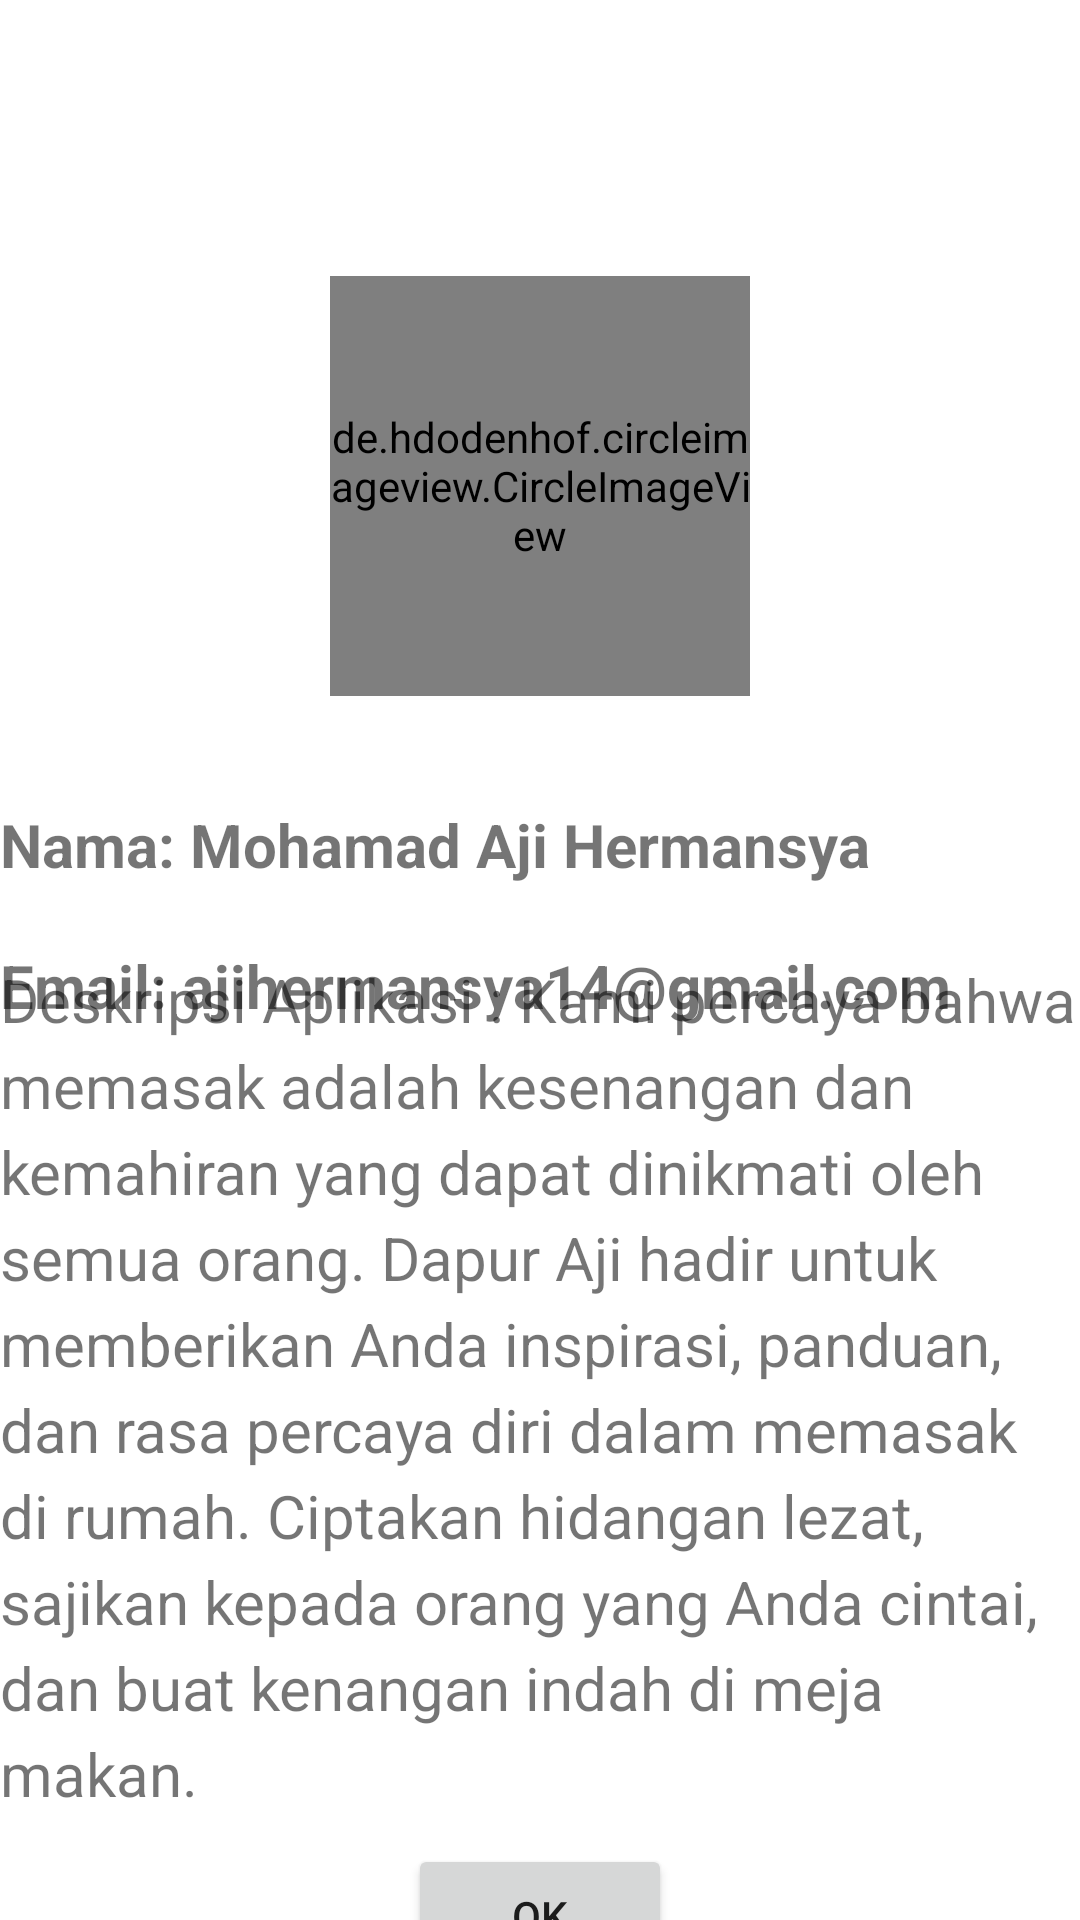

Android layout source for this screen:
<!-- AndroidManifest.xml: application theme Theme.ListInformation -->
<!-- res/layout/activity_about.xml -->
<?xml version="1.0" encoding="utf-8"?>
<androidx.constraintlayout.widget.ConstraintLayout
    xmlns:android="http://schemas.android.com/apk/res/android"
    xmlns:app="http://schemas.android.com/apk/res-auto"
    xmlns:tools="http://schemas.android.com/tools"
    android:layout_width="match_parent"
    android:layout_height="match_parent"
    tools:context=".AboutActivity">

    <androidx.appcompat.widget.Toolbar
        android:id="@+id/toolbar"
        android:layout_width="match_parent"
        android:layout_height="wrap_content"
        android:background="@color/lavender"
        android:minHeight="?attr/actionBarSize"
        android:theme="?attr/actionBarTheme"
        app:layout_constraintTop_toTopOf="parent"
        app:layout_constraintStart_toStartOf="parent"
        app:layout_constraintEnd_toEndOf="parent">

        <TextView
            android:layout_width="wrap_content"
            android:layout_height="wrap_content"
            android:layout_gravity="center"
            android:text="About"
            android:textColor="@color/white"
            android:textSize="20sp"
            android:textStyle="bold" />
    </androidx.appcompat.widget.Toolbar>

    <de.hdodenhof.circleimageview.CircleImageView
        android:id="@+id/profile"
        android:layout_width="140dp"
        android:layout_height="140dp"
        android:layout_gravity="center"
        android:layout_marginTop="36dp"
        android:src="@drawable/icon_aji"
        app:layout_constraintTop_toBottomOf="@+id/toolbar"
        app:layout_constraintStart_toStartOf="parent"
        app:layout_constraintEnd_toEndOf="parent" />

    <TextView
        android:id="@+id/textView"
        android:layout_width="0dp"
        android:layout_height="wrap_content"
        android:layout_marginTop="36dp"
        android:text="Nama: Mohamad Aji Hermansya"
        android:textSize="20sp"
        android:textStyle="bold"
        app:layout_constraintEnd_toEndOf="parent"
        app:layout_constraintHorizontal_bias="0.0"
        app:layout_constraintStart_toStartOf="parent"
        app:layout_constraintTop_toBottomOf="@+id/profile" />

    <TextView
        android:id="@+id/textView2"
        android:layout_width="0dp"
        android:layout_height="wrap_content"
        android:layout_marginTop="20dp"
        android:text="Email: ajihermansya14@gmail.com"
        android:textSize="20sp"
        android:textStyle="bold"
        app:layout_constraintEnd_toEndOf="parent"
        app:layout_constraintHorizontal_bias="0.0"
        app:layout_constraintStart_toStartOf="parent"
        app:layout_constraintTop_toBottomOf="@+id/textView" />

    <TextView
        android:id="@+id/textView3"
        android:layout_width="match_parent"
        android:layout_height="wrap_content"
        android:layout_marginBottom="10dp"
        android:lineSpacingExtra="5dp"
        android:text="Deskripsi Aplikasi : Kami percaya bahwa memasak adalah kesenangan dan kemahiran yang dapat dinikmati oleh semua orang. Dapur Aji hadir untuk memberikan Anda inspirasi, panduan, dan rasa percaya diri dalam memasak di rumah. Ciptakan hidangan lezat, sajikan kepada orang yang Anda cintai, dan buat kenangan indah di meja makan."
        android:textSize="20sp"
        android:textStyle="normal"
        app:layout_constraintBottom_toTopOf="@+id/button"
        app:layout_constraintEnd_toEndOf="parent"
        app:layout_constraintHorizontal_bias="0.0"
        app:layout_constraintStart_toStartOf="parent"
        app:layout_constraintTop_toBottomOf="@+id/textView2" />

    <Button
        android:id="@+id/button"
        android:layout_width="wrap_content"
        android:layout_height="wrap_content"
        android:text="Ok"
        app:layout_constraintTop_toBottomOf="@+id/textView3"
        app:layout_constraintStart_toStartOf="parent"
        app:layout_constraintEnd_toEndOf="parent"
        app:layout_constraintBottom_toBottomOf="parent" />
</androidx.constraintlayout.widget.ConstraintLayout>
<!-- resources referenced by this layout -->
<resources>
  <!-- drawable icon_aji: jpg bitmap (drawable, 17906 bytes) -->
  <style name="Theme.ListInformation" parent="Base.Theme.ListInformation" />
  <style name="Base.Theme.ListInformation" parent="Theme.MaterialComponents.DayNight.NoActionBar">
          
           <item name="colorPrimary">@color/lavender</item>
           <item name="colorPrimaryVariant">@color/lavender</item>
           <item name="colorOnPrimary">@color/white</item>
  
  
          <item name="colorSecondary">@color/teal_200</item>
           <item name="colorSecondaryVariant">@color/teal_700</item>
           <item name="colorOnSecondary">@color/black</item>
  
  
          <item name="android:statusBarColor">?attr/colorPrimaryVariant</item>
      </style>
  <!-- not gathered from this repository: default colours our renderer supplied (Android Studio template values) -->
  <color name="teal_200">#FF03DAC5</color>
  <color name="teal_700">#FF018786</color>
  <color name="black">#FF000000</color>
  <color name="white">#FFFFFFFF</color>
</resources>
